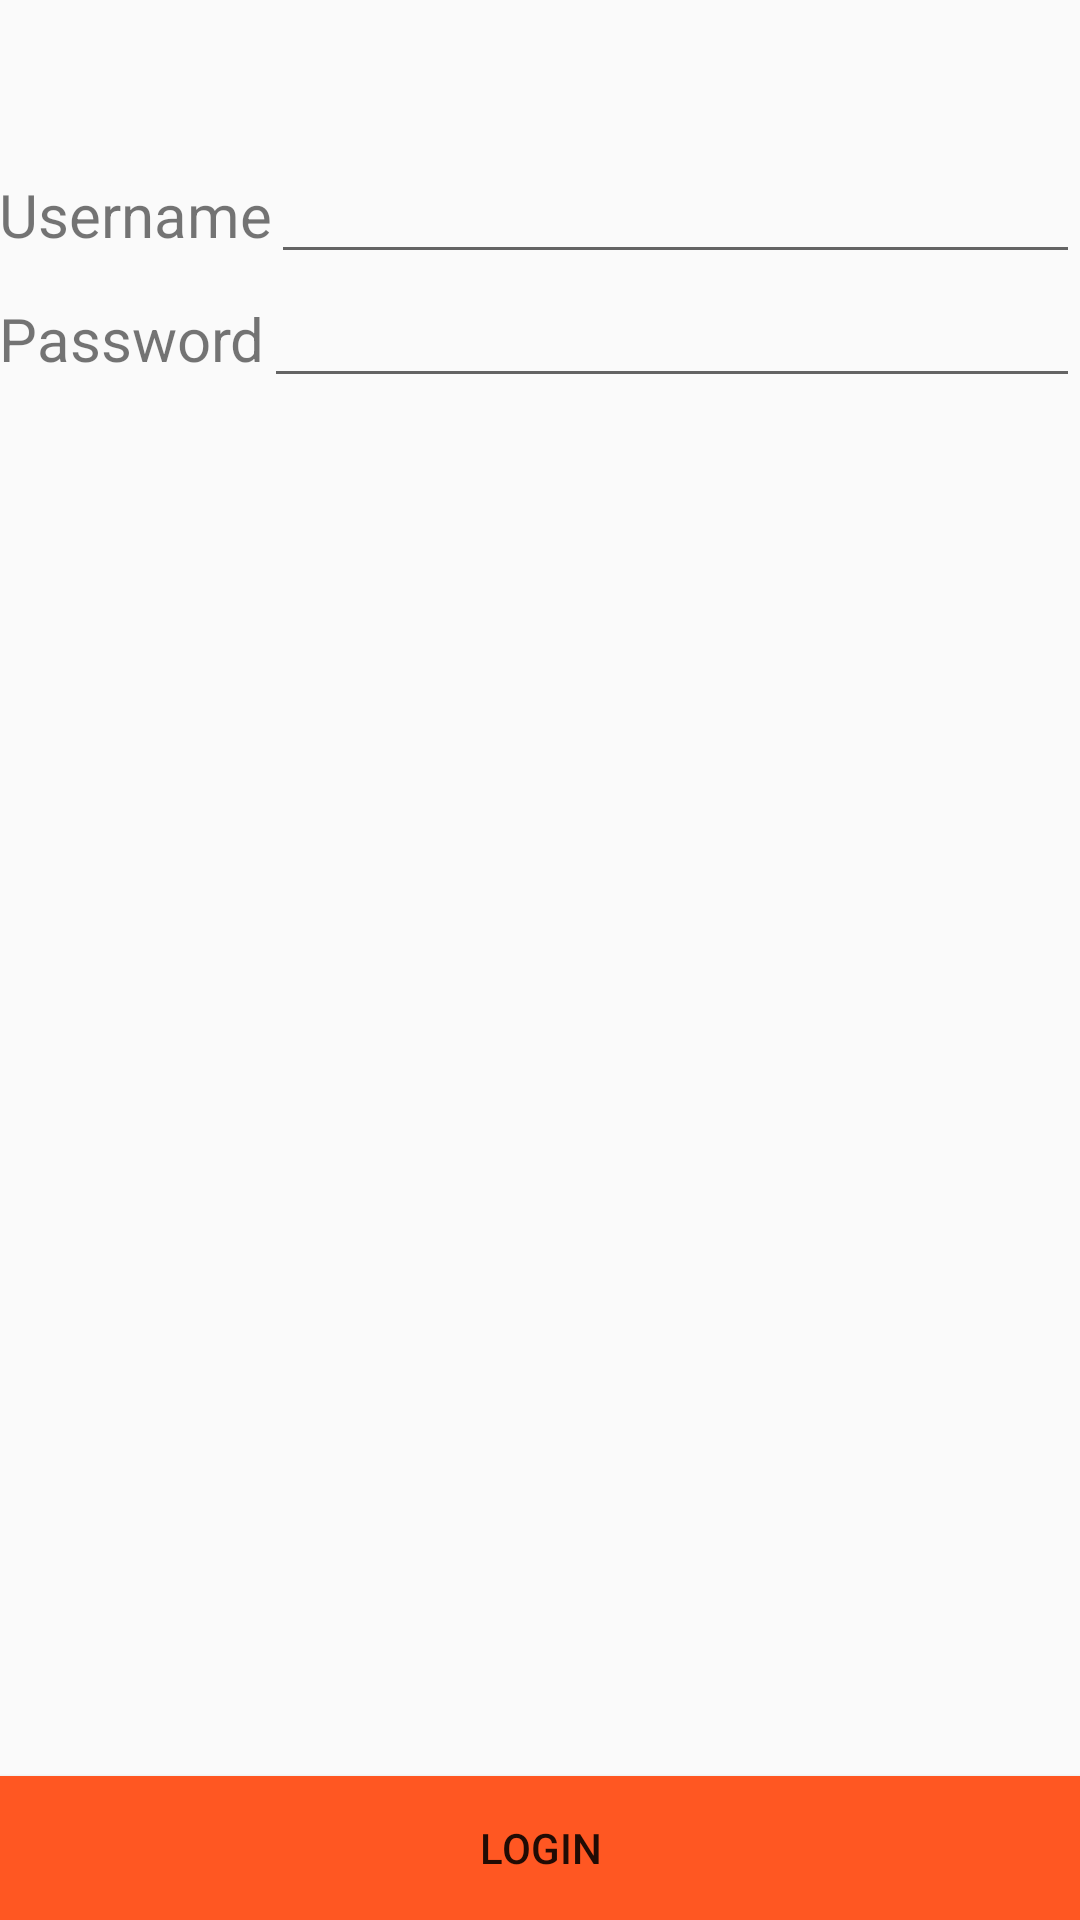

Layout XML and referenced resources for this Android screen:
<!-- AndroidManifest.xml: application theme AppTheme -->
<!-- res/layout/activity_main.xml -->
<?xml version="1.0" encoding="utf-8"?>
<RelativeLayout xmlns:android="http://schemas.android.com/apk/res/android"
    xmlns:tools="http://schemas.android.com/tools"
    android:layout_width="match_parent"
    android:layout_height="match_parent"
    tools:context="com.example.guest.ourreddit.MainActivity">

    <LinearLayout
        android:orientation="horizontal"
        android:layout_width="match_parent"
        android:layout_height="wrap_content"
        android:layout_centerHorizontal="true"
        android:layout_marginTop="50dp"
        android:id="@+id/username">
        <TextView
            android:layout_width="wrap_content"
            android:layout_height="wrap_content"
            android:text="Username"
            android:paddingBottom="@dimen/activity_vertical_margin"
            android:paddingLeft="@dimen/activity_horizontal_margin"
            android:paddingRight="@dimen/activity_horizontal_margin"
            android:paddingTop="@dimen/activity_vertical_margin"
            android:textSize="20dp" />

        <EditText
            android:layout_width="match_parent"
            android:layout_height="wrap_content"
            android:id="@+id/usernameText"
            android:paddingBottom="@dimen/activity_vertical_margin"
            android:paddingLeft="@dimen/activity_horizontal_margin"
            android:paddingRight="@dimen/activity_horizontal_margin"
            android:paddingTop="@dimen/activity_vertical_margin"/>
    </LinearLayout>

    <LinearLayout
        android:orientation="horizontal"
        android:layout_width="match_parent"
        android:layout_height="wrap_content"
        android:layout_centerHorizontal="true"
        android:layout_below="@id/username"
        android:id="@+id/password">
        <TextView
            android:layout_width="wrap_content"
            android:layout_height="wrap_content"
            android:text="Password"
            android:paddingBottom="@dimen/activity_vertical_margin"
            android:paddingLeft="@dimen/activity_horizontal_margin"
            android:paddingRight="@dimen/activity_horizontal_margin"
            android:paddingTop="@dimen/activity_vertical_margin"
            android:textSize="20dp" />

        <EditText
            android:inputType="textPassword"
            android:layout_width="match_parent"
            android:layout_height="wrap_content"
            android:id="@+id/passwordText"
            android:paddingBottom="@dimen/activity_vertical_margin"
            android:paddingLeft="@dimen/activity_horizontal_margin"
            android:paddingRight="@dimen/activity_horizontal_margin"
            android:paddingTop="@dimen/activity_vertical_margin"/>
    </LinearLayout>

    <Button
        android:layout_width="wrap_content"
        android:layout_height="wrap_content"
        android:text="Login"
        android:id="@+id/button"
        android:background="@color/colorAccent"
        android:layout_alignParentBottom="true"
        android:layout_alignParentLeft="true"
        android:layout_alignParentStart="true"
        android:layout_alignParentRight="true"
        android:layout_alignParentEnd="true" />

</RelativeLayout>
<!-- resources referenced by this layout -->
<resources>
  <color name="colorAccent">#FF5722</color>
  <style name="AppTheme" parent="Theme.AppCompat.Light.DarkActionBar">
          
          <item name="colorPrimary">@color/colorLightBlack</item>
          <item name="colorPrimaryDark">@color/colorBlack</item>
          <item name="colorAccent">@color/colorAccent</item>
      </style>
  <color name="colorLightBlack">#333333</color>
  <color name="colorBlack">#000000</color>
</resources>
